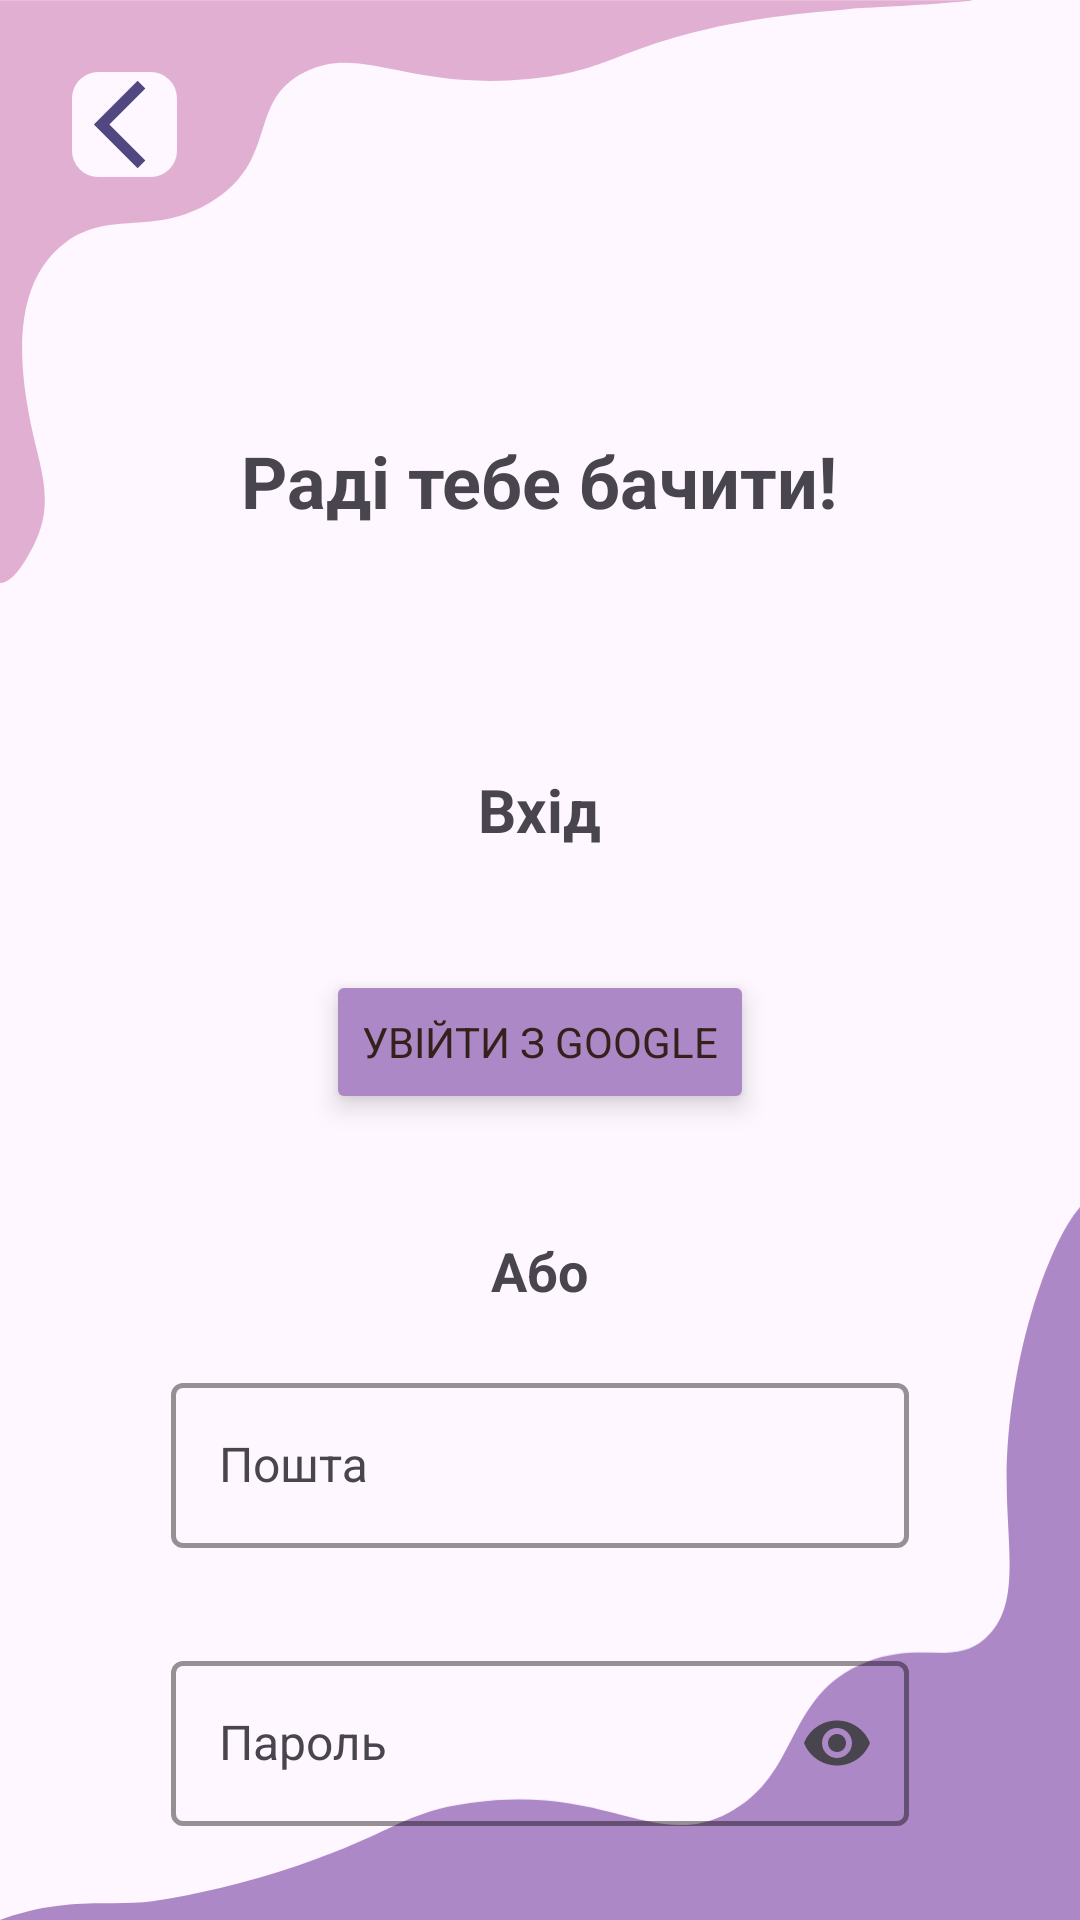

Write the Android layout XML for this screen, with the resource values it uses.
<!-- AndroidManifest.xml: application theme Base.Theme.TechGirls -->
<!-- res/layout/login.xml -->
<?xml version="1.0" encoding="utf-8"?>
<RelativeLayout xmlns:android="http://schemas.android.com/apk/res/android"
    xmlns:app="http://schemas.android.com/apk/res-auto"
    xmlns:tools="http://schemas.android.com/tools"
    android:layout_width="match_parent"
    android:layout_height="match_parent">

    <ImageView
        android:id="@+id/imageView4"
        android:layout_width="324dp"
        android:layout_height="749dp"
        android:scaleType="fitStart"
        android:visibility="visible"
        app:srcCompat="@drawable/up" />
    <ImageView
        android:id="@+id/imageView5"
        android:layout_width="match_parent"
        android:layout_height="match_parent"
        android:scaleType="fitEnd"
        app:srcCompat="@drawable/down"
        />

    <androidx.constraintlayout.widget.ConstraintLayout
        android:layout_width="match_parent"
        android:layout_height="match_parent">

        <ImageButton
            android:id="@+id/login_btnClose"
            android:layout_width="35dp"
            android:layout_height="35dp"
            android:layout_marginStart="24dp"
            android:layout_marginTop="24dp"
            android:background="@android:color/transparent"
            android:contentDescription="@string/back_to_welcomePage"
            android:scaleType="fitCenter"
            app:layout_constraintStart_toStartOf="parent"
            app:layout_constraintTop_toTopOf="parent"
            app:srcCompat="@drawable/arrow_back"
            tools:ignore="TouchTargetSizeCheck" />

        <LinearLayout
            android:layout_width="match_parent"
            android:layout_height="match_parent"
            android:orientation="vertical"
            android:gravity="center_horizontal"
            >

            <TextView
                android:id="@+id/textView4"
                android:layout_width="wrap_content"
                android:layout_height="wrap_content"
                android:layout_marginTop="144dp"
                android:text="@string/Happy_to_see_you"
                android:textSize="24sp"
                android:textStyle="bold" />

            <TextView
                android:id="@+id/textView2"
                android:layout_width="wrap_content"
                android:layout_height="wrap_content"
                android:layout_marginTop="80dp"
                android:text="@string/Enter"
                android:textSize="20sp"
                android:textStyle="bold" />

            <Button
                android:id="@+id/btnRegGoogle"
                android:layout_width="wrap_content"
                android:layout_height="wrap_content"
                android:layout_marginTop="40dp"
                android:backgroundTint="@color/purple_light"
                android:elevation="5dp"
                android:stateListAnimator="@null"
                android:text="@string/login_google"
                app:icon="@drawable/googleg_standard_color_18" />

            <TextView
                android:id="@+id/textView3"
                android:layout_width="wrap_content"
                android:layout_height="wrap_content"
                android:layout_marginTop="40dp"
                android:text="@string/or"
                android:textSize="18sp"
                android:textStyle="bold" />

            <com.google.android.material.textfield.TextInputLayout
                android:id="@+id/outlinedLoginFieldLogIn"
                android:layout_width="246dp"
                android:layout_height="wrap_content"
                android:layout_marginTop="20dp"
                app:boxStrokeColor="@color/purple_logo"
                app:boxStrokeWidth="1.5dp"
                app:errorEnabled="true">

                <com.google.android.material.textfield.TextInputEditText
                    android:id="@+id/logIn_emailText"
                    style="@style/Base.Theme.TechGirls"
                    android:layout_width="246dp"
                    android:layout_height="55dp"
                    android:layout_marginTop="20dp"
                    android:ems="10"
                    android:hint="@string/Email"
                    android:inputType="textEmailAddress"
                    android:text=""
                    android:textSize="16sp"
                    app:layout_constraintEnd_toEndOf="parent"
                    app:layout_constraintHorizontal_bias="0.503"
                    app:layout_constraintStart_toStartOf="parent"
                    app:layout_constraintTop_toBottomOf="@+id/textView3" />

            </com.google.android.material.textfield.TextInputLayout>

            <com.google.android.material.textfield.TextInputLayout
                android:id="@+id/outlinedPasswordFieldLogIn"
                android:layout_width="246dp"
                android:layout_height="wrap_content"
                android:layout_marginTop="12dp"
                app:boxStrokeColor="@color/purple_light"
                app:boxStrokeWidth="1.5dp"
                app:endIconMode="password_toggle"
                app:errorEnabled="true">

                <com.google.android.material.textfield.TextInputEditText
                    android:id="@+id/logIn_passwordText"
                    style="@style/Base.Theme.TechGirls"
                    android:layout_width="246dp"
                    android:layout_height="55dp"
                    android:layout_marginTop="100dp"
                    android:ems="10"
                    android:hint="@string/Password"
                    android:inputType="textPassword"
                    android:text=""
                    android:textSize="16sp"
                    app:layout_constraintEnd_toEndOf="parent"
                    app:layout_constraintHorizontal_bias="0.503"
                    app:layout_constraintStart_toStartOf="parent"
                    app:layout_constraintTop_toBottomOf="@+id/textView3" />

            </com.google.android.material.textfield.TextInputLayout>

            <Button
                android:id="@+id/btnLogin2"
                android:layout_width="120dp"
                android:layout_height="wrap_content"
                android:layout_marginTop="32dp"
                android:backgroundTint="@color/lavender"
                android:elevation="5dp"
                android:stateListAnimator="@null"
                android:text="@string/welcomePage_login" />
        </LinearLayout>


    </androidx.constraintlayout.widget.ConstraintLayout>

</RelativeLayout>
<!-- resources referenced by this layout -->
<resources>
  <color name="lavender">#7469B6</color>
  <color name="purple_light">#AD88C6</color>
  <color name="purple_logo">#AC88BE</color>
  <!-- drawable arrow_back (drawable) -->
  <vector xmlns:android="http://schemas.android.com/apk/res/android"
      android:autoMirrored="true"
      android:height="36dp"
      android:viewportHeight="24"
      android:viewportWidth="24"
      android:width="36dp"
  
      >
  
      <path android:fillColor="@color/background_color"
          android:pathData="M0,6
               a6,6 0 0,1 6,-6
               h12
               a6,6 0 0,1 6,6
               v12
               a6,6 0 0,1 -6,6
               h-12
               a6,6 0 0,1 -6,-6
               v-12
               z"/>
      <path
          android:fillColor="#514881"
          android:pathData="M16.77,3.77l-1.77,-1.77l-10,10l10,10l1.77,-1.77l-8.23,-8.23z"/>
      
  </vector>
  <!-- drawable down (drawable) -->
  <vector xmlns:android="http://schemas.android.com/apk/res/android" android:height="131.998dp" android:viewportHeight="658.01" android:viewportWidth="997" android:width="200dp">
        
      <path android:fillColor="@color/purple_light" android:pathData="M997,0v658.01H0c1.25,-0.47 3.16,-1.18 5.5,-2.01 57.49,-20.33 102.23,-10.18 134.99,-15.24 38.4,-5.93 83.96,-15.94 135.32,-33.36 89.25,-30.28 94.75,-48.59 158.42,-57.53 126.39,-17.75 170.17,45.21 238.63,8.93 66.83,-35.41 50.92,-109.08 126.73,-138.85 50.73,-19.92 80.64,4.11 109.91,-21.82 33.21,-29.42 19.87,-82.64 19.8,-145.79 -0.11,-106.43 37.51,-218.21 67.7,-252.34Z" android:strokeWidth="0"/>
      
  </vector>
  <!-- drawable up (drawable) -->
  <vector xmlns:android="http://schemas.android.com/apk/res/android"
      android:width="200dp"
      android:height="120dp"
      android:viewportWidth="999"
      android:viewportHeight="798.25">
    <path
        android:pathData="M999,0.25c0.09,1.1 -44.93,5.51 -50.42,6.05 -44.78,4.39 -54.85,3.56 -80.08,6.61 -24.6,2.97 -71.57,7.86 -118.5,20.34 -116.21,30.89 -121.3,64.28 -207,75 -124.46,15.57 -170.75,-47.71 -229,-10 -61.76,39.98 -25.58,121.39 -98,179 -58.37,46.44 -102.44,9.92 -148,54 -64.13,62.04 -43.72,199.11 -36,251 8.48,56.94 25.79,105.96 2,166 -6.22,15.7 -19.94,50.32 -34,50V0.25h986.33c5.76,-0.23 12.64,-0.43 12.67,0Z"
        android:strokeWidth="0"
        android:fillColor="@color/pink2"/>
  </vector>
  <string name="Email">Пошта</string>
  <string name="Enter">Вхід</string>
  <string name="Happy_to_see_you">Раді тебе бачити!</string>
  <string name="Password">Пароль</string>
  <string name="back_to_welcomePage">Повернутись на сторінку привітання</string>
  <string name="login_google">Увійти з Google</string>
  <string name="or">Або</string>
  <string name="welcomePage_login">Увійти</string>
  <style name="Base.Theme.TechGirls" parent="Theme.Material3.DayNight.NoActionBar">
          
          
          <item name="android:windowFullscreen">true</item>
          <item name="android:textColorPrimary">@color/bistre</item>
          <item name="textFillColor">@color/bistre</item>
          <item name="colorPrimary">@color/lavender</item>
          <item name="fontFamily">@font/ubuntu</item>
          <item name="colorSecondary">#00FF00</item> 
          <item name="android:popupMenuStyle">@style/popUpBGStyle</item>
      </style>
  <color name="background_color">#fef7ff</color>
  <color name="pink2">#E1AFD1</color>
  <color name="bistre">#34211b</color>
  <style name="popUpBGStyle" parent="Widget.Material3.PopupMenu">
          <item name="android:popupBackground">@drawable/custom_card_bag</item>
      </style>
</resources>
